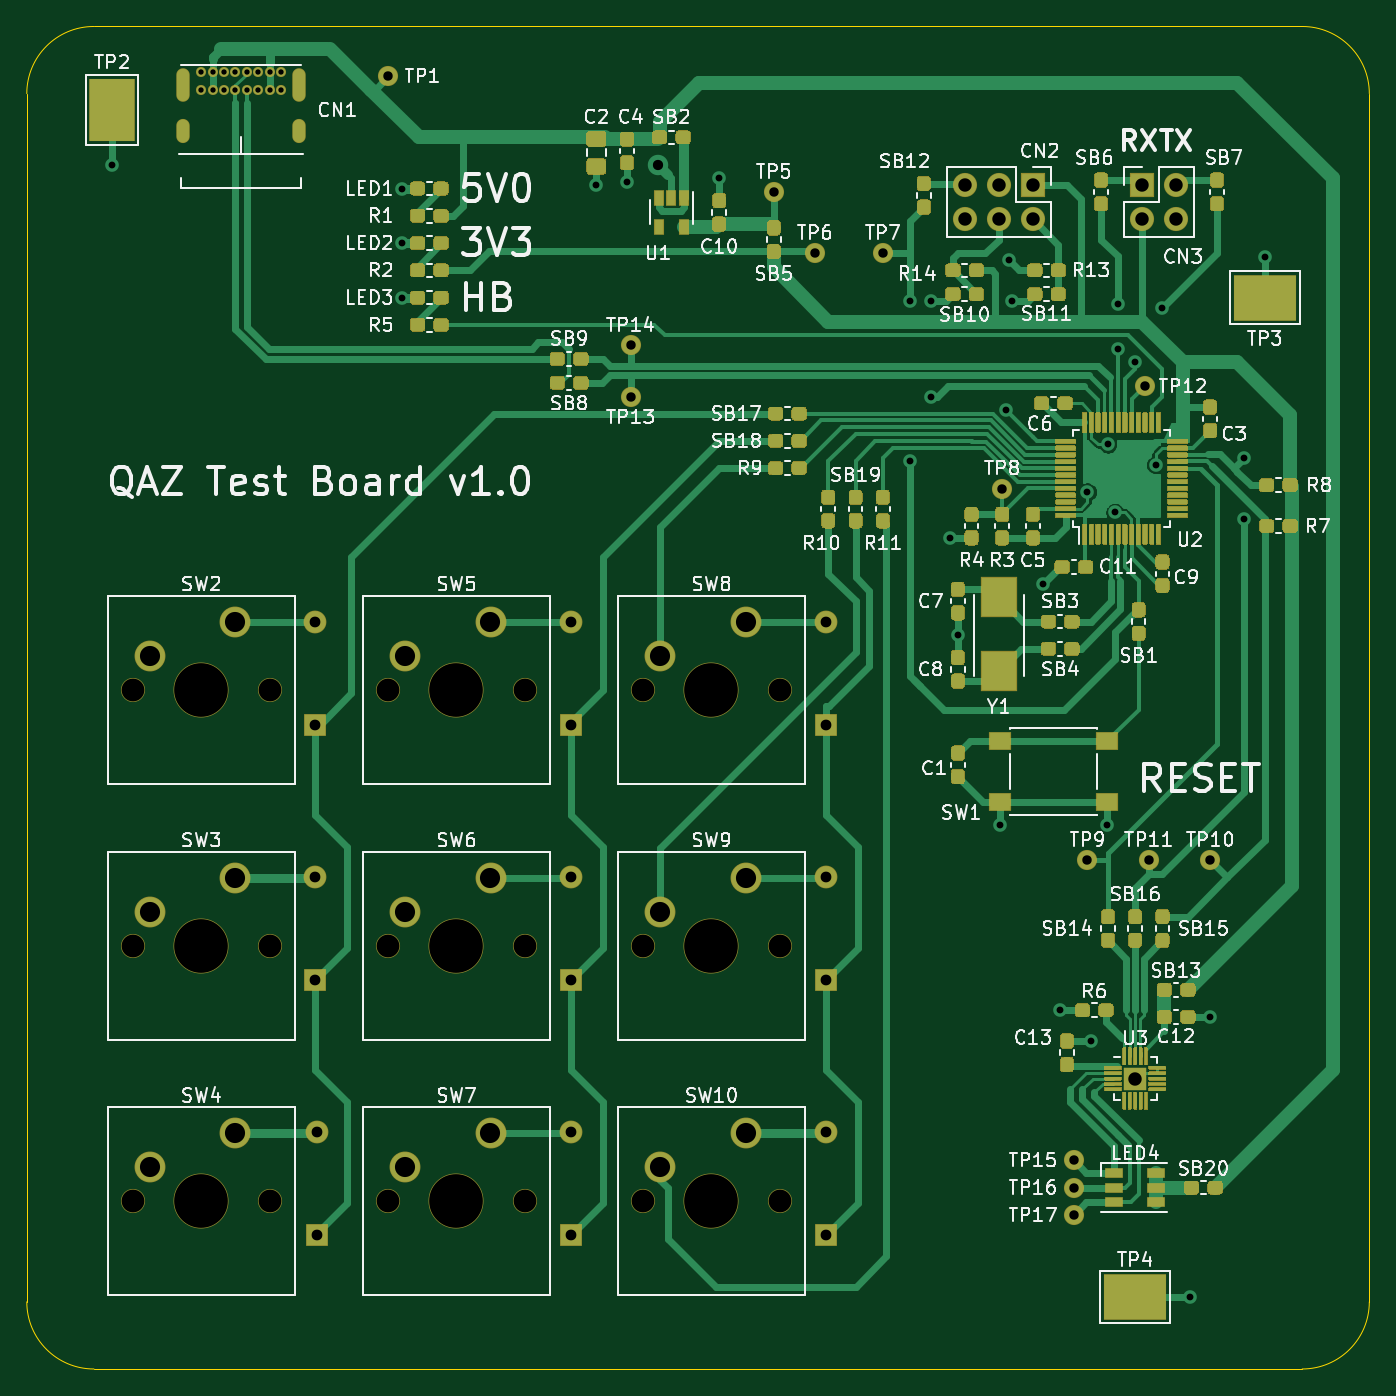
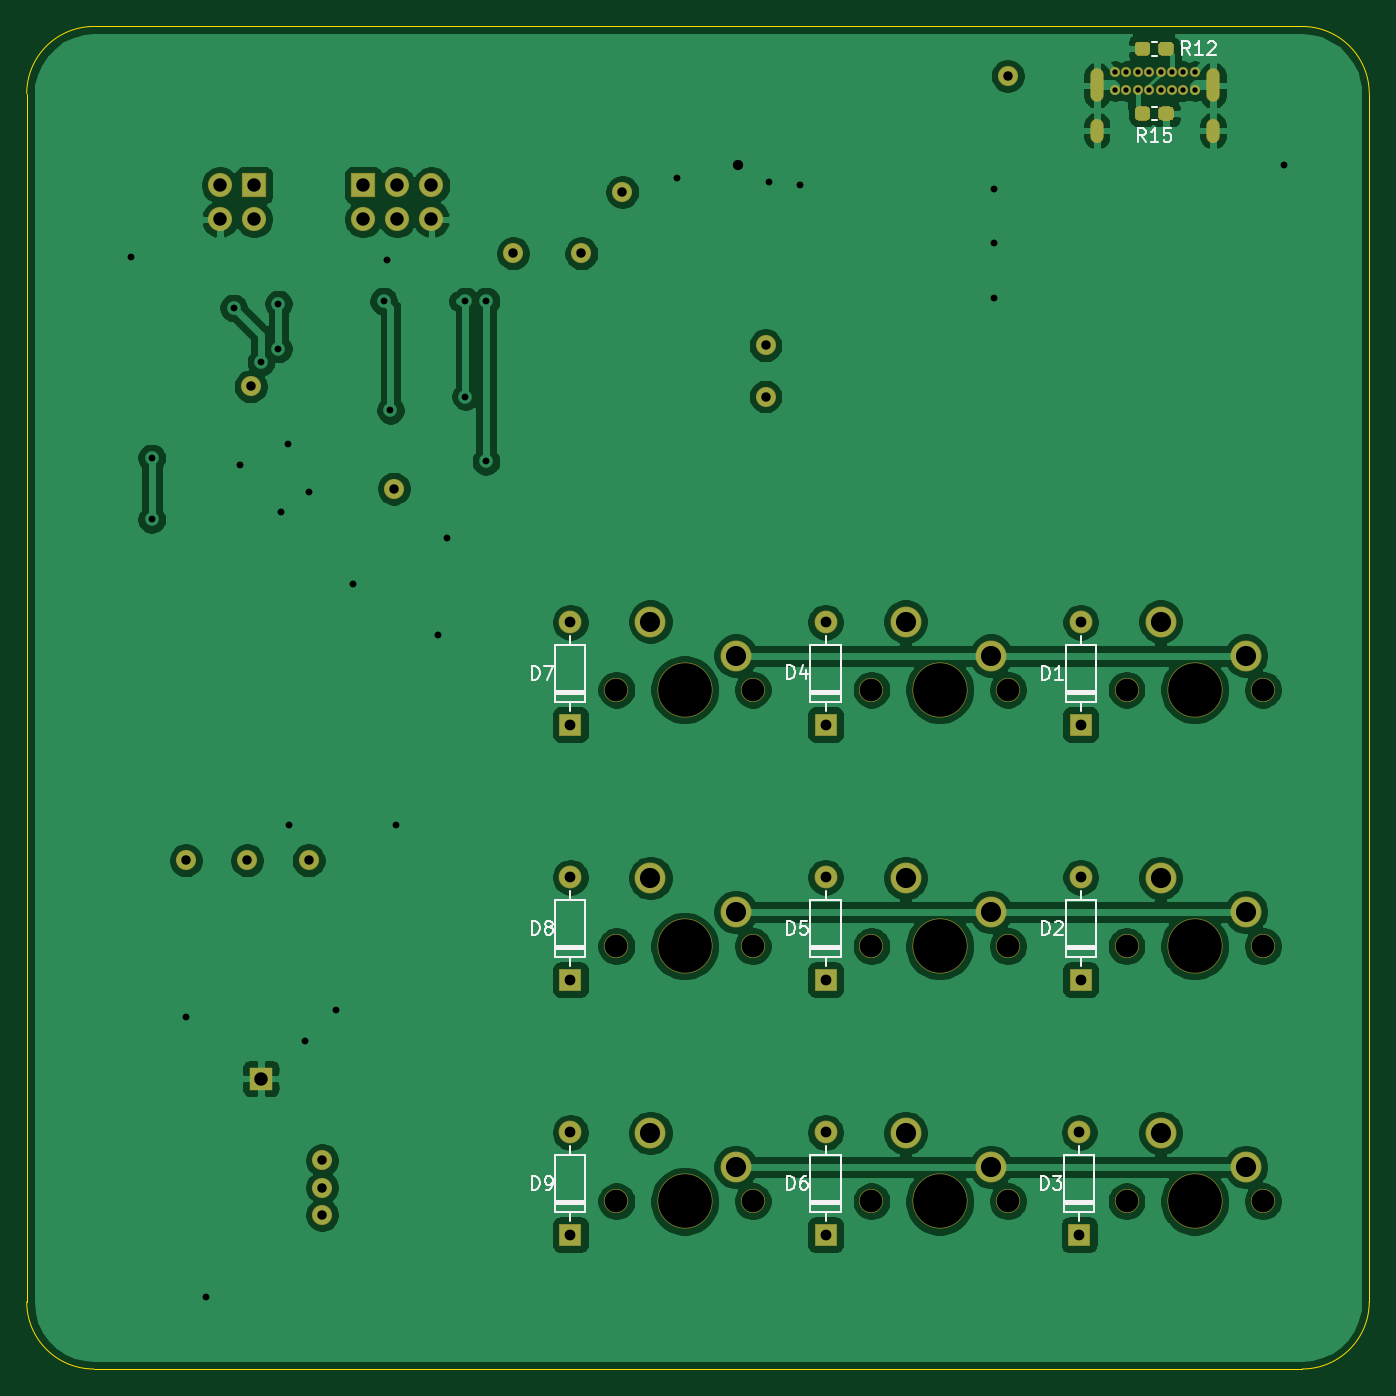
Circuit board: 9 layer files. Board 100.0 x 100.0 mm.
- bottom_copper: QAZ_testboard-B_Cu.gbr (182021 bytes)
- bottom_mask: QAZ_testboard-B_Mask.gbr (5750 bytes)
- bottom_silk: QAZ_testboard-B_SilkS.gbr (13143 bytes)
- outline: QAZ_testboard-Edge_Cuts.gbr (996 bytes)
- top_copper: QAZ_testboard-F_Cu.gbr (116003 bytes)
- top_mask: QAZ_testboard-F_Mask.gbr (62484 bytes)
- top_silk: QAZ_testboard-F_SilkS.gbr (102161 bytes)
- drill: QAZ_testboard-NPTH.drl (709 bytes)
- drill: QAZ_testboard-PTH.drl (2083 bytes)

=== bottom_copper: QAZ_testboard-B_Cu.gbr (182021 bytes, source omitted) ===
=== bottom_mask: QAZ_testboard-B_Mask.gbr ===
%TF.GenerationSoftware,KiCad,Pcbnew,(5.1.6)-1*%
%TF.CreationDate,2020-09-26T21:35:22-04:00*%
%TF.ProjectId,QAZ_testboard,51415a5f-7465-4737-9462-6f6172642e6b,v1.0*%
%TF.SameCoordinates,Original*%
%TF.FileFunction,Soldermask,Bot*%
%TF.FilePolarity,Negative*%
%FSLAX46Y46*%
G04 Gerber Fmt 4.6, Leading zero omitted, Abs format (unit mm)*
G04 Created by KiCad (PCBNEW (5.1.6)-1) date 2020-09-26 21:35:22*
%MOMM*%
%LPD*%
G01*
G04 APERTURE LIST*
%ADD10C,1.500000*%
%ADD11R,1.750000X1.750000*%
%ADD12C,1.800000*%
%ADD13C,4.100000*%
%ADD14C,2.300000*%
%ADD15O,1.700000X1.700000*%
%ADD16R,1.700000X1.700000*%
%ADD17O,1.800000X1.800000*%
%ADD18R,1.800000X1.800000*%
%ADD19C,0.750000*%
%ADD20O,1.000000X2.500000*%
%ADD21O,1.000000X1.800000*%
G04 APERTURE END LIST*
D10*
%TO.C,TP14*%
X124968000Y-67564000D03*
%TD*%
%TO.C,TP13*%
X124968000Y-63754000D03*
%TD*%
D11*
%TO.C,U3*%
X162560000Y-118364000D03*
%TD*%
D10*
%TO.C,TP17*%
X157988000Y-128524000D03*
%TD*%
%TO.C,TP16*%
X157988000Y-126492000D03*
%TD*%
%TO.C,TP15*%
X157988000Y-124460000D03*
%TD*%
%TO.C,TP12*%
X163322000Y-66802000D03*
%TD*%
%TO.C,TP9*%
X159004000Y-102108000D03*
%TD*%
%TO.C,TP11*%
X163576000Y-102108000D03*
%TD*%
%TO.C,TP10*%
X168148000Y-102108000D03*
%TD*%
%TO.C,TP8*%
X152654000Y-74422000D03*
%TD*%
%TO.C,TP7*%
X143764000Y-56896000D03*
%TD*%
%TO.C,TP6*%
X138684000Y-56896000D03*
%TD*%
%TO.C,TP5*%
X135636000Y-52324000D03*
%TD*%
%TO.C,TP1*%
X106934000Y-43688000D03*
%TD*%
D12*
%TO.C,SW10*%
X136080000Y-127500000D03*
X125920000Y-127500000D03*
D13*
X131000000Y-127500000D03*
D14*
X127190000Y-124960000D03*
X133540000Y-122420000D03*
%TD*%
D12*
%TO.C,SW9*%
X136080000Y-108500000D03*
X125920000Y-108500000D03*
D13*
X131000000Y-108500000D03*
D14*
X127190000Y-105960000D03*
X133540000Y-103420000D03*
%TD*%
D12*
%TO.C,SW8*%
X136080000Y-89408000D03*
X125920000Y-89408000D03*
D13*
X131000000Y-89408000D03*
D14*
X127190000Y-86868000D03*
X133540000Y-84328000D03*
%TD*%
D12*
%TO.C,SW7*%
X117080000Y-127500000D03*
X106920000Y-127500000D03*
D13*
X112000000Y-127500000D03*
D14*
X108190000Y-124960000D03*
X114540000Y-122420000D03*
%TD*%
D12*
%TO.C,SW6*%
X117080000Y-108500000D03*
X106920000Y-108500000D03*
D13*
X112000000Y-108500000D03*
D14*
X108190000Y-105960000D03*
X114540000Y-103420000D03*
%TD*%
D12*
%TO.C,SW5*%
X117080000Y-89408000D03*
X106920000Y-89408000D03*
D13*
X112000000Y-89408000D03*
D14*
X108190000Y-86868000D03*
X114540000Y-84328000D03*
%TD*%
D12*
%TO.C,SW4*%
X98080000Y-127500000D03*
X87920000Y-127500000D03*
D13*
X93000000Y-127500000D03*
D14*
X89190000Y-124960000D03*
X95540000Y-122420000D03*
%TD*%
D12*
%TO.C,SW3*%
X98080000Y-108500000D03*
X87920000Y-108500000D03*
D13*
X93000000Y-108500000D03*
D14*
X89190000Y-105960000D03*
X95540000Y-103420000D03*
%TD*%
D12*
%TO.C,SW2*%
X98080000Y-89408000D03*
X87920000Y-89408000D03*
D13*
X93000000Y-89408000D03*
D14*
X89190000Y-86868000D03*
X95540000Y-84328000D03*
%TD*%
%TO.C,R15*%
G36*
G01*
X96312000Y-46744500D02*
X96312000Y-46219500D01*
G75*
G02*
X96574500Y-45957000I262500J0D01*
G01*
X97199500Y-45957000D01*
G75*
G02*
X97462000Y-46219500I0J-262500D01*
G01*
X97462000Y-46744500D01*
G75*
G02*
X97199500Y-47007000I-262500J0D01*
G01*
X96574500Y-47007000D01*
G75*
G02*
X96312000Y-46744500I0J262500D01*
G01*
G37*
G36*
G01*
X94562000Y-46744500D02*
X94562000Y-46219500D01*
G75*
G02*
X94824500Y-45957000I262500J0D01*
G01*
X95449500Y-45957000D01*
G75*
G02*
X95712000Y-46219500I0J-262500D01*
G01*
X95712000Y-46744500D01*
G75*
G02*
X95449500Y-47007000I-262500J0D01*
G01*
X94824500Y-47007000D01*
G75*
G02*
X94562000Y-46744500I0J262500D01*
G01*
G37*
%TD*%
%TO.C,R12*%
G36*
G01*
X95712000Y-41393500D02*
X95712000Y-41918500D01*
G75*
G02*
X95449500Y-42181000I-262500J0D01*
G01*
X94824500Y-42181000D01*
G75*
G02*
X94562000Y-41918500I0J262500D01*
G01*
X94562000Y-41393500D01*
G75*
G02*
X94824500Y-41131000I262500J0D01*
G01*
X95449500Y-41131000D01*
G75*
G02*
X95712000Y-41393500I0J-262500D01*
G01*
G37*
G36*
G01*
X97462000Y-41393500D02*
X97462000Y-41918500D01*
G75*
G02*
X97199500Y-42181000I-262500J0D01*
G01*
X96574500Y-42181000D01*
G75*
G02*
X96312000Y-41918500I0J262500D01*
G01*
X96312000Y-41393500D01*
G75*
G02*
X96574500Y-41131000I262500J0D01*
G01*
X97199500Y-41131000D01*
G75*
G02*
X97462000Y-41393500I0J-262500D01*
G01*
G37*
%TD*%
D15*
%TO.C,D9*%
X139500000Y-122380000D03*
D16*
X139500000Y-130000000D03*
%TD*%
D15*
%TO.C,D8*%
X139500000Y-103380000D03*
D16*
X139500000Y-111000000D03*
%TD*%
D15*
%TO.C,D7*%
X139500000Y-84380000D03*
D16*
X139500000Y-92000000D03*
%TD*%
D15*
%TO.C,D6*%
X120500000Y-122380000D03*
D16*
X120500000Y-130000000D03*
%TD*%
D15*
%TO.C,D5*%
X120500000Y-103380000D03*
D16*
X120500000Y-111000000D03*
%TD*%
D15*
%TO.C,D4*%
X120500000Y-84380000D03*
D16*
X120500000Y-92000000D03*
%TD*%
D15*
%TO.C,D3*%
X101600000Y-122380000D03*
D16*
X101600000Y-130000000D03*
%TD*%
D15*
%TO.C,D2*%
X101500000Y-103380000D03*
D16*
X101500000Y-111000000D03*
%TD*%
D15*
%TO.C,D1*%
X101500000Y-84380000D03*
D16*
X101500000Y-92000000D03*
%TD*%
D17*
%TO.C,CN3*%
X165608000Y-54356000D03*
X163068000Y-54356000D03*
X165608000Y-51816000D03*
D18*
X163068000Y-51816000D03*
%TD*%
D17*
%TO.C,CN2*%
X149860000Y-54356000D03*
X149860000Y-51816000D03*
X152400000Y-54356000D03*
X152400000Y-51816000D03*
X154940000Y-54356000D03*
D18*
X154940000Y-51816000D03*
%TD*%
D19*
%TO.C,CN1*%
X94689000Y-43408000D03*
X92989000Y-43408000D03*
X93839000Y-43408000D03*
X95539000Y-43408000D03*
X96389000Y-43408000D03*
X97239000Y-43408000D03*
X98089000Y-43408000D03*
X98939000Y-43408000D03*
X92989000Y-44733000D03*
X93844000Y-44733000D03*
X94694000Y-44733000D03*
X95544000Y-44733000D03*
X96394000Y-44733000D03*
X97244000Y-44733000D03*
X98094000Y-44733000D03*
X98944000Y-44733000D03*
D20*
X91639000Y-44388000D03*
X100289000Y-44388000D03*
D21*
X91639000Y-47768000D03*
X100289000Y-47768000D03*
%TD*%
M02*

=== bottom_silk: QAZ_testboard-B_SilkS.gbr (13143 bytes, source omitted) ===
=== outline: QAZ_testboard-Edge_Cuts.gbr ===
%TF.GenerationSoftware,KiCad,Pcbnew,(5.1.6)-1*%
%TF.CreationDate,2020-09-26T21:35:22-04:00*%
%TF.ProjectId,QAZ_testboard,51415a5f-7465-4737-9462-6f6172642e6b,v1.0*%
%TF.SameCoordinates,Original*%
%TF.FileFunction,Profile,NP*%
%FSLAX46Y46*%
G04 Gerber Fmt 4.6, Leading zero omitted, Abs format (unit mm)*
G04 Created by KiCad (PCBNEW (5.1.6)-1) date 2020-09-26 21:35:22*
%MOMM*%
%LPD*%
G01*
G04 APERTURE LIST*
%TA.AperFunction,Profile*%
%ADD10C,0.050000*%
%TD*%
G04 APERTURE END LIST*
D10*
X180000000Y-135000000D02*
G75*
G02*
X175000000Y-140000000I-5000000J0D01*
G01*
X85000000Y-140000000D02*
G75*
G02*
X80000000Y-135000000I0J5000000D01*
G01*
X80000000Y-45000000D02*
G75*
G02*
X85000000Y-40000000I5000000J0D01*
G01*
X175000000Y-40000000D02*
G75*
G02*
X180000000Y-45000000I0J-5000000D01*
G01*
X80000000Y-135000000D02*
X80000000Y-45000000D01*
X175000000Y-140000000D02*
X85000000Y-140000000D01*
X180000000Y-45000000D02*
X180000000Y-135000000D01*
X85000000Y-40000000D02*
X175000000Y-40000000D01*
M02*

=== top_copper: QAZ_testboard-F_Cu.gbr (116003 bytes, source omitted) ===
=== top_mask: QAZ_testboard-F_Mask.gbr (62484 bytes, source omitted) ===
=== top_silk: QAZ_testboard-F_SilkS.gbr (102161 bytes, source omitted) ===
=== drill: QAZ_testboard-NPTH.drl ===
M48
; DRILL file {KiCad (5.1.6)-1} date 09/26/20 21:28:58
; FORMAT={-:-/ absolute / inch / decimal}
; #@! TF.CreationDate,2020-09-26T21:28:58-04:00
; #@! TF.GenerationSoftware,Kicad,Pcbnew,(5.1.6)-1
; #@! TF.FileFunction,NonPlated,1,2,NPTH
FMAT,2
INCH
T1C0.0669
T2C0.1575
%
G90
G05
T1
X4.6094Y-4.2717
X4.2094Y-5.0197
X4.6094Y-5.0197
X3.8614Y-3.52
X4.9575Y-3.52
X4.9575Y-5.0197
X5.3575Y-5.0197
X4.2094Y-3.52
X4.6094Y-3.52
X3.4614Y-4.2717
X3.8614Y-4.2717
X4.2094Y-4.2717
X3.4614Y-5.0197
X3.8614Y-5.0197
X3.4614Y-3.52
X5.3575Y-3.52
X4.9575Y-4.2717
X5.3575Y-4.2717
T2
X4.4094Y-3.52
X3.6614Y-4.2717
X4.4094Y-4.2717
X4.4094Y-5.0197
X3.6614Y-5.0197
X3.6614Y-3.52
X5.1575Y-3.52
X5.1575Y-4.2717
X5.1575Y-5.0197
T0
M30

=== drill: QAZ_testboard-PTH.drl ===
M48
; DRILL file {KiCad (5.1.6)-1} date 09/26/20 21:28:58
; FORMAT={-:-/ absolute / inch / decimal}
; #@! TF.CreationDate,2020-09-26T21:28:58-04:00
; #@! TF.GenerationSoftware,Kicad,Pcbnew,(5.1.6)-1
; #@! TF.FileFunction,Plated,1,2,PTH
FMAT,2
INCH
T1C0.0157
T2C0.0200
T3C0.0236
T4C0.0276
T5C0.0300
T6C0.0315
T7C0.0394
T8C0.0591
%
G90
G05
T1
X3.661Y-1.709
X3.661Y-1.7611
X3.6944Y-1.709
X3.6946Y-1.7611
X3.7279Y-1.709
X3.7281Y-1.7611
X3.7614Y-1.709
X3.7616Y-1.7611
X3.7948Y-1.709
X3.795Y-1.7611
X3.8283Y-1.709
X3.8285Y-1.7611
X3.8618Y-1.709
X3.862Y-1.7611
X3.8952Y-1.709
X3.8954Y-1.7611
T2
X3.4Y-1.98
X4.25Y-2.05
X4.25Y-2.21
X4.25Y-2.37
X4.82Y-2.04
X4.91Y-2.03
X5.18Y-2.02
X5.74Y-2.38
X5.74Y-2.85
X5.8Y-2.38
X5.8Y-2.66
X5.8556Y-3.0744
X5.88Y-3.36
X6.0033Y-3.9167
X6.02Y-2.7
X6.03Y-2.26
X6.04Y-2.38
X6.13Y-3.21
X6.18Y-4.46
X6.26Y-2.94
X6.27Y-4.55
X6.3167Y-3.9167
X6.32Y-2.8
X6.34Y-3.0
X6.3485Y-2.3885
X6.3485Y-2.52
X6.4Y-2.56
X6.46Y-2.86
X6.48Y-2.4
X6.56Y-5.3
X6.62Y-4.48
X6.72Y-2.84
X6.72Y-3.02
X6.78Y-2.25
T4
X4.21Y-1.72
X4.92Y-2.66
X4.92Y-2.51
X6.22Y-5.06
X6.22Y-4.98
X6.22Y-4.9
X6.62Y-4.02
X6.01Y-2.93
X6.26Y-4.02
X6.44Y-4.02
X5.66Y-2.24
X5.34Y-2.06
X6.43Y-2.63
X5.46Y-2.24
T5
X5.0Y-1.98
T6
X4.0Y-4.8181
X4.0Y-5.1181
X3.9961Y-3.322
X3.9961Y-3.622
X4.7441Y-4.8181
X4.7441Y-5.1181
X5.4921Y-3.322
X5.4921Y-3.622
X5.4921Y-4.8181
X5.4921Y-5.1181
X5.4921Y-4.0701
X5.4921Y-4.3701
X3.9961Y-4.0701
X3.9961Y-4.3701
X4.7441Y-3.322
X4.7441Y-3.622
X4.7441Y-4.0701
X4.7441Y-4.3701
T7
X6.4Y-4.66
X5.9Y-2.04
X5.9Y-2.14
X6.0Y-2.04
X6.0Y-2.14
X6.1Y-2.04
X6.1Y-2.14
X6.42Y-2.04
X6.42Y-2.14
X6.52Y-2.04
X6.52Y-2.14
T8
X5.0075Y-4.9197
X5.2575Y-4.8197
X4.2594Y-3.42
X4.5094Y-3.32
X3.5114Y-4.1717
X3.7614Y-4.0717
X4.2594Y-4.1717
X4.5094Y-4.0717
X4.2594Y-4.9197
X4.5094Y-4.8197
X3.5114Y-4.9197
X3.7614Y-4.8197
X3.5114Y-3.42
X3.7614Y-3.32
X5.0075Y-3.42
X5.2575Y-3.32
X5.0075Y-4.1717
X5.2575Y-4.0717
T3
G00X3.6078Y-1.718
M15
G01X3.6078Y-1.7771
M16
G05
G00X3.6078Y-1.8649
M15
G01X3.6078Y-1.8964
M16
G05
G00X3.9484Y-1.718
M15
G01X3.9484Y-1.7771
M16
G05
G00X3.9484Y-1.8649
M15
G01X3.9484Y-1.8964
M16
G05
T0
M30

